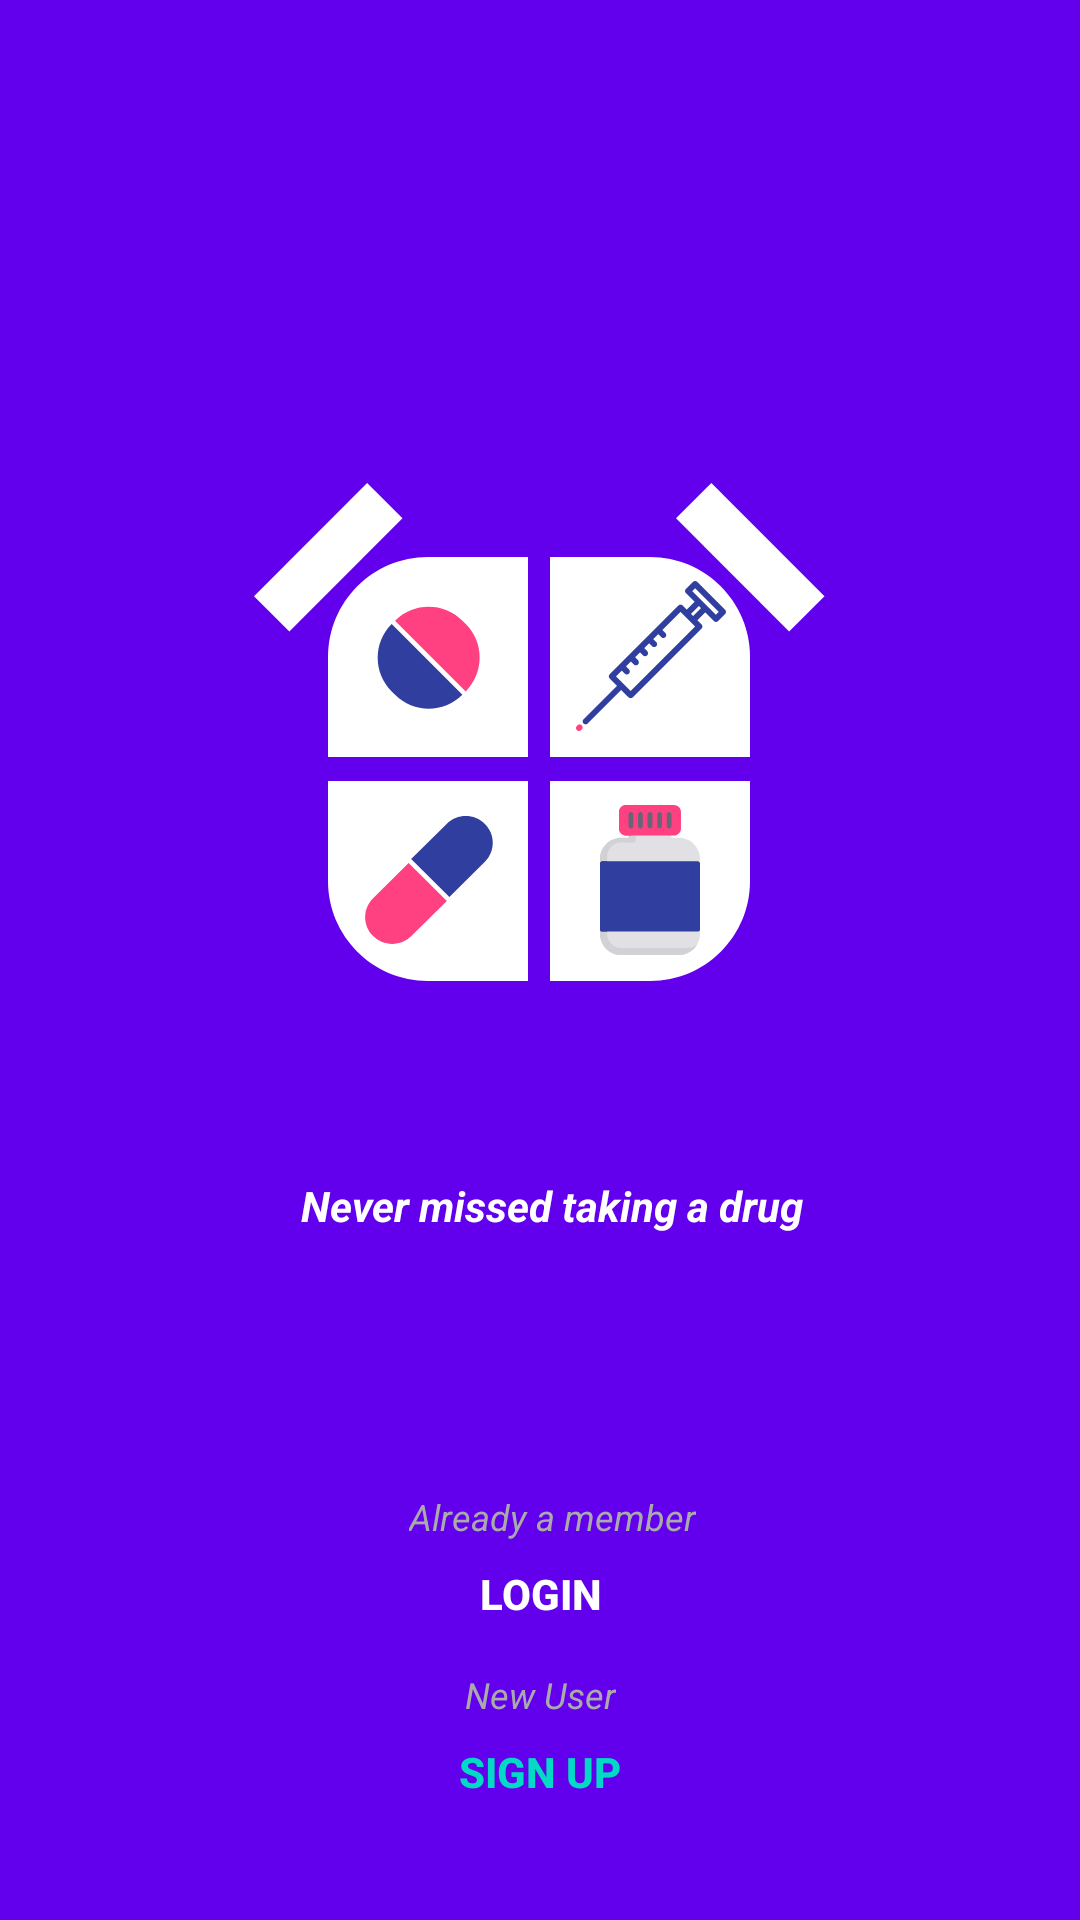

Android layout source for this screen:
<!-- AndroidManifest.xml: application theme AppTheme -->
<!-- res/layout/activity_splash.xml -->
<?xml version="1.0" encoding="utf-8"?>
<android.support.constraint.ConstraintLayout xmlns:android="http://schemas.android.com/apk/res/android"
    xmlns:app="http://schemas.android.com/apk/res-auto"
    xmlns:tools="http://schemas.android.com/tools"
    android:layout_width="match_parent"
    android:layout_height="match_parent"
    android:background="@color/colorPrimary"
    tools:context="com.example.android.medmanager.ui.splash.SplashActivity">

    <ImageView
        android:id="@+id/logo"
        android:layout_width="200dp"
        android:layout_height="200dp"
        android:layout_marginBottom="8dp"
        android:layout_marginEnd="8dp"
        android:layout_marginStart="8dp"
        android:scaleType="centerCrop"
        app:layout_constraintBottom_toBottomOf="parent"
        app:layout_constraintEnd_toEndOf="parent"
        app:layout_constraintStart_toStartOf="parent"
        app:layout_constraintTop_toTopOf="parent"
        app:layout_constraintVertical_bias="0.334"
        app:srcCompat="@drawable/ic_med_manager_logo" />

    <TextView
        android:id="@+id/textView"
        android:layout_width="wrap_content"
        android:layout_height="wrap_content"
        android:layout_marginStart="8dp"
        android:layout_marginTop="48dp"
        android:text="@string/splash_caption"
        android:textAppearance="@style/TextAppearance.AppCompat.Body1"
        android:textColor="#fff"
        android:textStyle="italic|bold"
        app:layout_constraintEnd_toEndOf="@+id/logo"
        app:layout_constraintStart_toStartOf="@+id/logo"
        app:layout_constraintTop_toBottomOf="@+id/logo" />

    <TextView
        android:id="@+id/textView2"
        android:layout_width="wrap_content"
        android:layout_height="wrap_content"
        android:layout_marginStart="8dp"
        android:text="@string/login_caption"
        android:textAppearance="@style/TextAppearance.AppCompat.Caption"
        android:textColor="@android:color/darker_gray"
        android:textStyle="italic"
        app:layout_constraintBottom_toTopOf="@+id/button2"
        app:layout_constraintEnd_toEndOf="@+id/button2"
        app:layout_constraintStart_toStartOf="@+id/button2" />

    <TextView
        android:id="@+id/textView3"
        android:layout_width="wrap_content"
        android:layout_height="wrap_content"
        android:layout_marginEnd="8dp"
        android:layout_marginStart="8dp"
        android:text="@string/sign_up_caption"
        android:textAppearance="@style/TextAppearance.AppCompat.Caption"
        android:textColor="@android:color/darker_gray"
        android:textStyle="italic"
        app:layout_constraintBottom_toTopOf="@+id/button3"
        app:layout_constraintEnd_toEndOf="@+id/button3"
        app:layout_constraintStart_toStartOf="@+id/button3"
        tools:text="New User" />

    <TextView
        android:id="@+id/button2"
        android:layout_width="120dp"
        android:layout_height="wrap_content"
        android:layout_marginBottom="8dp"
        android:layout_marginEnd="8dp"
        android:layout_marginStart="8dp"
        android:background="@drawable/button"
        android:elevation="4dp"
        android:gravity="center"
        android:paddingBottom="8dp"
        android:paddingEnd="24dp"
        android:paddingStart="24dp"
        android:paddingTop="8dp"
        android:text="@string/login"
        android:textAppearance="@style/TextAppearance.AppCompat.Button"
        android:textColor="#fff"
        android:textStyle="bold"
        app:layout_constraintBottom_toTopOf="@+id/textView3"
        app:layout_constraintEnd_toEndOf="@+id/button3"
        app:layout_constraintStart_toStartOf="@+id/button3" />

    <TextView
        android:id="@+id/button3"
        android:layout_width="120dp"
        android:layout_height="wrap_content"
        android:layout_marginBottom="32dp"
        android:layout_marginEnd="8dp"
        android:layout_marginStart="8dp"
        android:background="@drawable/button_sign_up"
        android:gravity="center"
        android:paddingBottom="8dp"
        android:paddingEnd="24dp"
        android:paddingStart="24dp"
        android:paddingTop="8dp"
        android:text="@string/sign_up"
        android:textAppearance="@style/TextAppearance.AppCompat.Button"
        android:textColor="@color/colorAccent"
        android:textStyle="bold"
        app:layout_constraintBottom_toBottomOf="parent"
        app:layout_constraintEnd_toEndOf="parent"
        app:layout_constraintStart_toStartOf="parent" />
</android.support.constraint.ConstraintLayout>
<!-- resources referenced by this layout -->
<resources>
  <!-- drawable ic_med_manager_logo: vector/xml drawable (drawable, 9460 chars, omitted) -->
  <string name="login">LOGIN</string>
  <string name="login_caption">Already a member</string>
  <string name="sign_up">SIGN UP</string>
  <string name="sign_up_caption">New User</string>
  <string name="splash_caption">Never missed taking a drug</string>
  <style name="AppTheme" parent="Theme.AppCompat.Light.DarkActionBar">
          
          <item name="colorPrimary">@color/colorPrimary</item>
          <item name="colorPrimaryDark">@color/colorPrimaryDark</item>
          <item name="colorAccent">@color/colorAccent</item>
      </style>
  <!-- not gathered from this repository: default colours our renderer supplied (Android Studio template values) -->
  <color name="colorPrimary">#FF6200EE</color>
  <color name="colorPrimaryDark">#FF3700B3</color>
  <color name="colorAccent">#FF03DAC5</color>
</resources>
